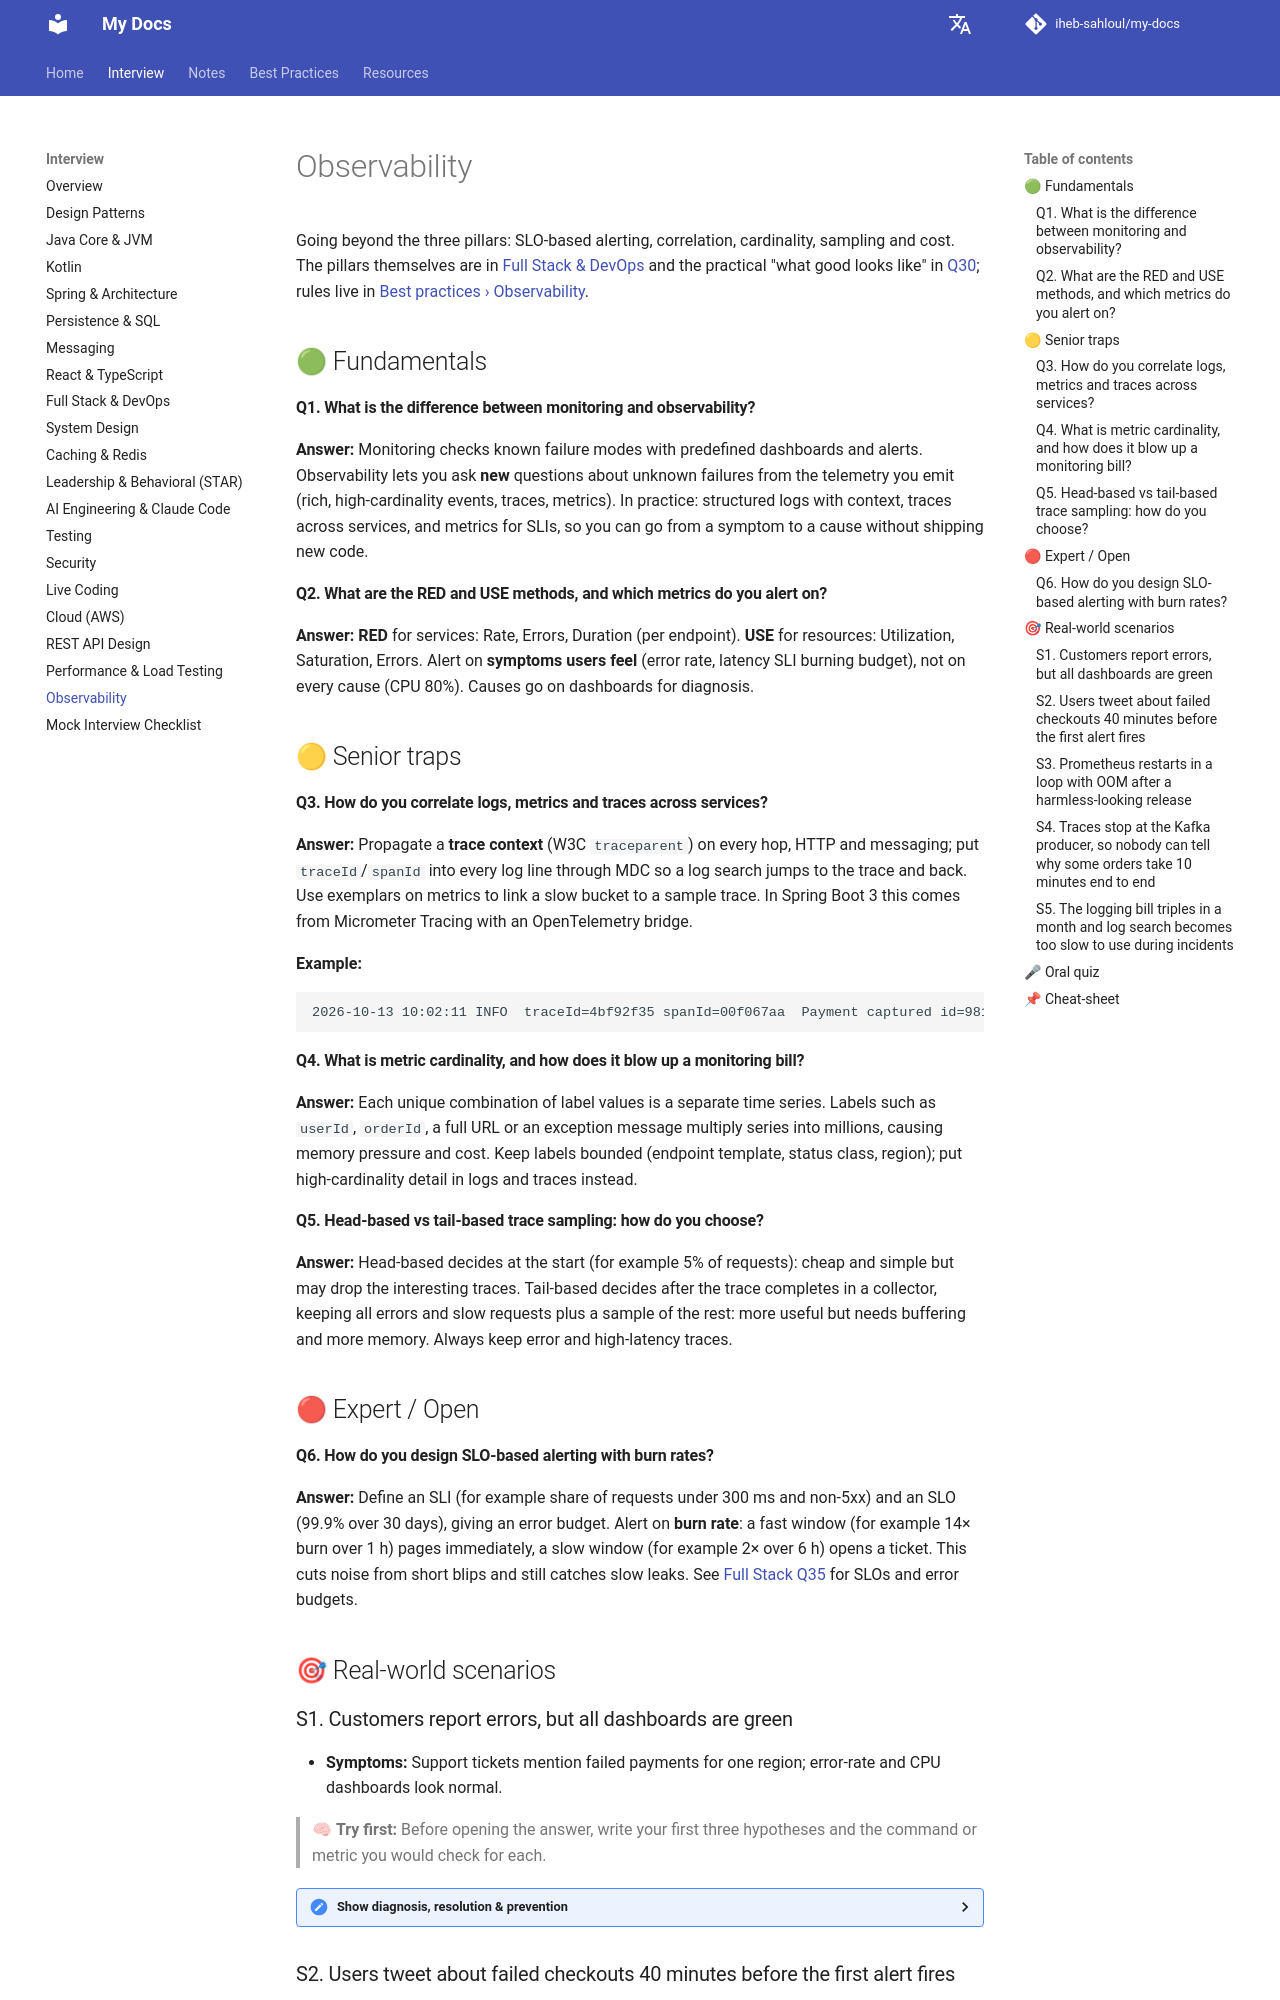

repository: iheb-sahloul/my-docs · page: interviews/observability/index.html · generator: mkdocs

# Observability

Going beyond the three pillars: SLO-based alerting, correlation, cardinality, sampling and cost. The pillars themselves are in [Full Stack & DevOps](fullstack-devops-k8s.md#three-pillars-observability-each-one) and the practical "what good looks like" in [Q30](fullstack-devops-k8s.md#put-three-pillars-observability-practice); rules live in [Best practices › Observability](../best-practices/observability.md).

## 🟢 Fundamentals

#### Q1. What is the difference between monitoring and observability? {#monitoring-observability}
**Answer:** Monitoring checks known failure modes with predefined dashboards and alerts. Observability lets you ask **new** questions about unknown failures from the telemetry you emit (rich, high-cardinality events, traces, metrics). In practice: structured logs with context, traces across services, and metrics for SLIs, so you can go from a symptom to a cause without shipping new code.

#### Q2. What are the RED and USE methods, and which metrics do you alert on? {#red-methods-metrics-alert}
**Answer:** **RED** for services: Rate, Errors, Duration (per endpoint). **USE** for resources: Utilization, Saturation, Errors. Alert on **symptoms users feel** (error rate, latency SLI burning budget), not on every cause (CPU 80%). Causes go on dashboards for diagnosis.

## 🟡 Senior traps

#### Q3. How do you correlate logs, metrics and traces across services? {#correlate-logs-metrics-traces-across}
**Answer:** Propagate a **trace context** (W3C `traceparent`) on every hop, HTTP and messaging; put `traceId`/`spanId` into every log line through MDC so a log search jumps to the trace and back. Use exemplars on metrics to link a slow bucket to a sample trace. In Spring Boot 3 this comes from Micrometer Tracing with an OpenTelemetry bridge.

**Example:**

```text
2026-10-13 10:02:11 INFO  traceId=4bf92f35 spanId=00f067aa  Payment captured id=981
```

#### Q4. What is metric cardinality, and how does it blow up a monitoring bill? {#metric-cardinality-blow-up-monitoring}
**Answer:** Each unique combination of label values is a separate time series. Labels such as `userId`, `orderId`, a full URL or an exception message multiply series into millions, causing memory pressure and cost. Keep labels bounded (endpoint template, status class, region); put high-cardinality detail in logs and traces instead.

#### Q5. Head-based vs tail-based trace sampling: how do you choose? {#head-based-tail-based-trace}
**Answer:** Head-based decides at the start (for example 5% of requests): cheap and simple but may drop the interesting traces. Tail-based decides after the trace completes in a collector, keeping all errors and slow requests plus a sample of the rest: more useful but needs buffering and more memory. Always keep error and high-latency traces.

## 🔴 Expert / Open

#### Q6. How do you design SLO-based alerting with burn rates? {#design-slo-based-alerting-burn}
**Answer:** Define an SLI (for example share of requests under 300 ms and non-5xx) and an SLO (99.9% over 30 days), giving an error budget. Alert on **burn rate**: a fast window (for example 14× burn over 1 h) pages immediately, a slow window (for example 2× over 6 h) opens a ticket. This cuts noise from short blips and still catches slow leaks. See [Full Stack Q35](fullstack-devops-k8s.md#slos-error-budgets-drive-release) for SLOs and error budgets.

## 🎯 Real-world scenarios

### S1. Customers report errors, but all dashboards are green {#customers-report-errors-but-all}
- **Symptoms:** Support tickets mention failed payments for one region; error-rate and CPU dashboards look normal.

> 🧠 **Try first:** Before opening the answer, write your first three hypotheses and the command or metric you would check for each.

<details markdown="1">
<summary>Show diagnosis, resolution & prevention</summary>

- **Diagnosis:** Averages hide a partial failure. Slice the error rate by region, endpoint and version, then follow one failed request's trace to the failing dependency.
- **Resolution:** Fix or roll back the cause, then add the missing SLI (per-region success rate) and a burn-rate alert on it.
- **Prevention:** Alert on user-facing SLIs with meaningful dimensions, and run synthetic probes per region.

</details>

### S2. Users tweet about failed checkouts 40 minutes before the first alert fires {#alert-fires-after-users-notice}
- **Symptoms:** The post-mortem timeline shows support tickets at 14:05, the page at 14:45. The alert was `error_rate > 5% for 30m` on the whole API.

> 🧠 **Try first:** Before opening the answer, write your first three hypotheses and the command or metric you would check for each.

<details markdown="1">
<summary>Show diagnosis, resolution & prevention</summary>

- **Diagnosis:** The alert averages checkout (low volume, critical) with high-volume healthy endpoints, so a 30% checkout failure is diluted below 5%. The long `for:` window adds 30 minutes on top.
- **Example:**

  ```promql
  # per-SLO burn rate, fast window: 2% of a 30-day budget in 1h
  sum(rate(http_requests_total{route="/checkout",code=~"5.."}[5m]))
    / sum(rate(http_requests_total{route="/checkout"}[5m])) > 14.4 * 0.001
  ```

- **Resolution:** Define an SLO per critical user journey (checkout, login), alert on multi-window burn rate (fast 1h/5m + slow 6h/30m) instead of a global threshold, and add a synthetic probe that runs a real checkout every minute.
- **Prevention:** Every post-mortem records 'time to detect' and 'who detected it'; if customers detected it first, an alerting action item is mandatory.

</details>
